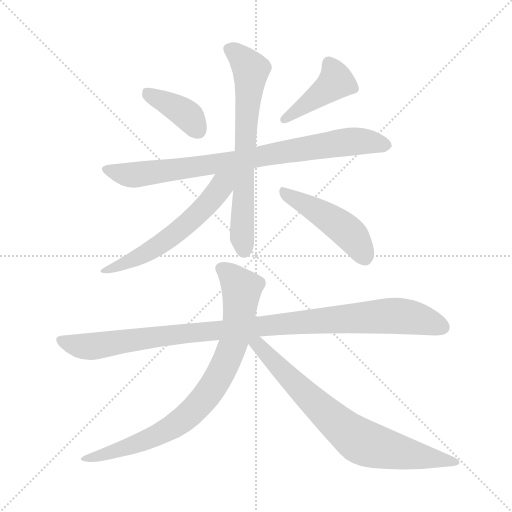
t = 0.00 s
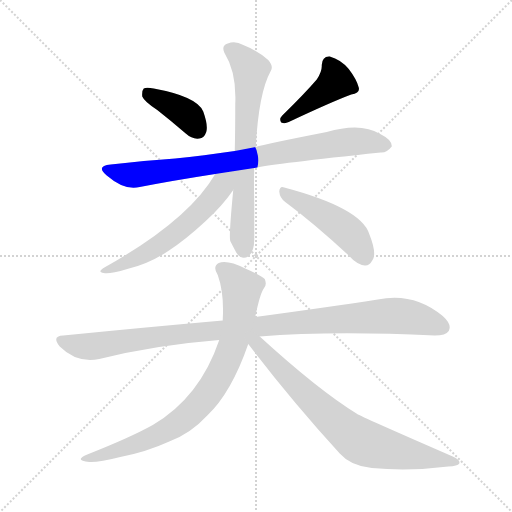
t = 1.46 s
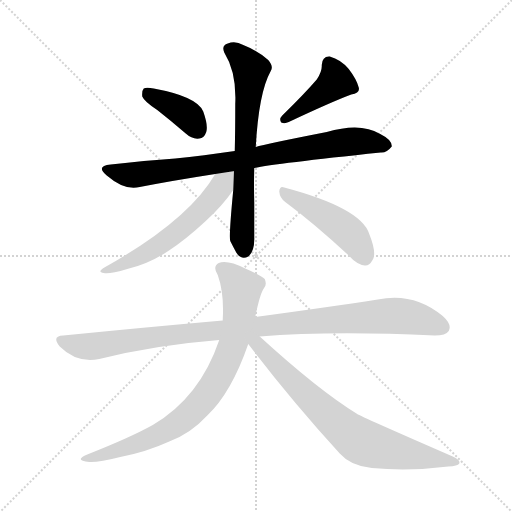
t = 2.92 s
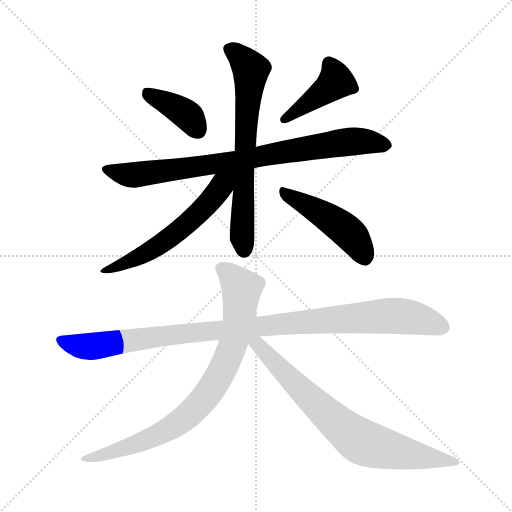
t = 4.38 s
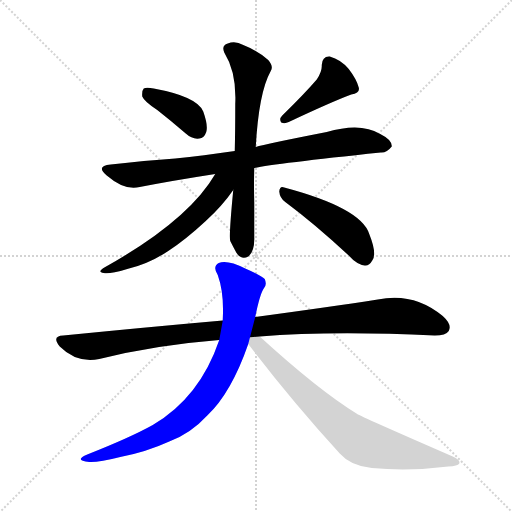
t = 5.84 s
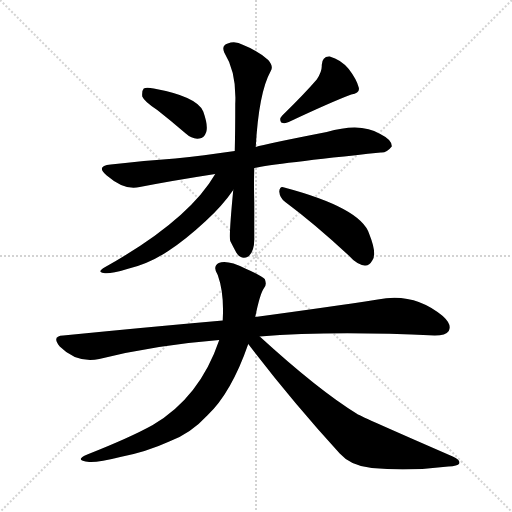
t = 7.30 s

The animated SVG that drew these frames (rendered in a browser with its animation timeline set to each time). Animation: 9 CSS @keyframes rules; one cycle of 7.30 s.

<svg version="1.1" viewBox="0 0 1024 1024" xmlns="http://www.w3.org/2000/svg">
  <g stroke="lightgray" stroke-dasharray="1,1" stroke-width="1" transform="scale(4, 4)">
    <line x1="0" y1="0" x2="256" y2="256"></line>
    <line x1="256" y1="0" x2="0" y2="256"></line>
    <line x1="128" y1="0" x2="128" y2="256"></line>
    <line x1="0" y1="128" x2="256" y2="128"></line>
  </g>
<g transform="scale(1, -1) translate(0, -900)">
   <style type="text/css">
    @keyframes keyframes0 {
      from {
       stroke: blue;
       stroke-dashoffset: 388;
       stroke-width: 128;
       }
       56% {
       animation-timing-function: step-end;
       stroke: blue;
       stroke-dashoffset: 0;
       stroke-width: 128;
       }
       to {
       stroke: black;
       stroke-width: 1024;
       }
       }
       #make-me-a-hanzi-animation-0 {
         animation: keyframes0 0.565755s both;
         animation-delay: 0.000000s;
         animation-timing-function: linear;
       }
    @keyframes keyframes1 {
      from {
       stroke: blue;
       stroke-dashoffset: 422;
       stroke-width: 128;
       }
       58% {
       animation-timing-function: step-end;
       stroke: blue;
       stroke-dashoffset: 0;
       stroke-width: 128;
       }
       to {
       stroke: black;
       stroke-width: 1024;
       }
       }
       #make-me-a-hanzi-animation-1 {
         animation: keyframes1 0.593424s both;
         animation-delay: 0.565755s;
         animation-timing-function: linear;
       }
    @keyframes keyframes2 {
      from {
       stroke: blue;
       stroke-dashoffset: 820;
       stroke-width: 128;
       }
       73% {
       animation-timing-function: step-end;
       stroke: blue;
       stroke-dashoffset: 0;
       stroke-width: 128;
       }
       to {
       stroke: black;
       stroke-width: 1024;
       }
       }
       #make-me-a-hanzi-animation-2 {
         animation: keyframes2 0.917318s both;
         animation-delay: 1.159180s;
         animation-timing-function: linear;
       }
    @keyframes keyframes3 {
      from {
       stroke: blue;
       stroke-dashoffset: 677;
       stroke-width: 128;
       }
       69% {
       animation-timing-function: step-end;
       stroke: blue;
       stroke-dashoffset: 0;
       stroke-width: 128;
       }
       to {
       stroke: black;
       stroke-width: 1024;
       }
       }
       #make-me-a-hanzi-animation-3 {
         animation: keyframes3 0.800944s both;
         animation-delay: 2.076497s;
         animation-timing-function: linear;
       }
    @keyframes keyframes4 {
      from {
       stroke: blue;
       stroke-dashoffset: 577;
       stroke-width: 128;
       }
       65% {
       animation-timing-function: step-end;
       stroke: blue;
       stroke-dashoffset: 0;
       stroke-width: 128;
       }
       to {
       stroke: black;
       stroke-width: 1024;
       }
       }
       #make-me-a-hanzi-animation-4 {
         animation: keyframes4 0.719564s both;
         animation-delay: 2.877441s;
         animation-timing-function: linear;
       }
    @keyframes keyframes5 {
      from {
       stroke: blue;
       stroke-dashoffset: 467;
       stroke-width: 128;
       }
       60% {
       animation-timing-function: step-end;
       stroke: blue;
       stroke-dashoffset: 0;
       stroke-width: 128;
       }
       to {
       stroke: black;
       stroke-width: 1024;
       }
       }
       #make-me-a-hanzi-animation-5 {
         animation: keyframes5 0.630046s both;
         animation-delay: 3.597005s;
         animation-timing-function: linear;
       }
    @keyframes keyframes6 {
      from {
       stroke: blue;
       stroke-dashoffset: 1026;
       stroke-width: 128;
       }
       77% {
       animation-timing-function: step-end;
       stroke: blue;
       stroke-dashoffset: 0;
       stroke-width: 128;
       }
       to {
       stroke: black;
       stroke-width: 1024;
       }
       }
       #make-me-a-hanzi-animation-6 {
         animation: keyframes6 1.084961s both;
         animation-delay: 4.227051s;
         animation-timing-function: linear;
       }
    @keyframes keyframes7 {
      from {
       stroke: blue;
       stroke-dashoffset: 805;
       stroke-width: 128;
       }
       72% {
       animation-timing-function: step-end;
       stroke: blue;
       stroke-dashoffset: 0;
       stroke-width: 128;
       }
       to {
       stroke: black;
       stroke-width: 1024;
       }
       }
       #make-me-a-hanzi-animation-7 {
         animation: keyframes7 0.905111s both;
         animation-delay: 5.312012s;
         animation-timing-function: linear;
       }
    @keyframes keyframes8 {
      from {
       stroke: blue;
       stroke-dashoffset: 747;
       stroke-width: 128;
       }
       71% {
       animation-timing-function: step-end;
       stroke: blue;
       stroke-dashoffset: 0;
       stroke-width: 128;
       }
       to {
       stroke: black;
       stroke-width: 1024;
       }
       }
       #make-me-a-hanzi-animation-8 {
         animation: keyframes8 0.857910s both;
         animation-delay: 6.217122s;
         animation-timing-function: linear;
       }
</style>
<path d="M 314.5 680.0 Q 342.5 658.0 371.5 633.0 Q 384.5 621.0 398.5 623.0 Q 408.5 624.0 412.5 636.0 Q 416.5 649.0 406.5 677.0 Q 394.5 707.0 307.5 723.0 Q 292.5 726.0 287.5 723.0 Q 283.5 719.0 284.5 707.0 Q 288.5 697.0 314.5 680.0 Z" fill="lightgray"></path> 
<path d="M 633.5 741.0 Q 609.5 713.0 564.5 669.0 Q 557.5 662.0 562.5 655.0 Q 569.5 652.0 577.5 656.0 Q 662.5 696.0 702.5 711.0 Q 720.5 714.0 717.5 725.0 Q 713.5 741.0 697.5 762.0 Q 681.5 781.0 659.5 787.0 Q 644.5 788.0 643.5 770.0 Q 644.5 757.0 633.5 741.0 Z" fill="lightgray"></path> 
<path d="M 508.5 564.0 Q 550.5 573.0 761.5 595.0 Q 773.5 594.0 783.5 607.0 Q 784.5 620.0 760.5 632.0 Q 721.5 656.0 653.5 636.0 Q 530.5 612.0 511.5 606.0 L 469.5 598.0 Q 406.5 589.0 350.5 583.0 Q 289.5 579.0 221.5 571.0 Q 190.5 568.0 213.5 549.0 Q 249.5 518.0 279.5 526.0 Q 346.5 539.0 430.5 552.0 L 508.5 564.0 Z" fill="lightgray"></path> 
<path d="M 466.5 520.0 Q 457.5 427.0 460.5 418.0 Q 466.5 406.0 472.5 395.0 Q 482.5 379.0 496.5 387.0 Q 509.5 397.0 508.5 426.0 Q 508.5 462.0 508.5 494.0 Q 507.5 530.0 508.5 564.0 L 511.5 606.0 Q 517.5 715.0 541.5 758.0 Q 547.5 767.0 536.5 780.0 Q 514.5 799.0 486.5 810.0 Q 470.5 819.0 455.5 813.0 Q 442.5 809.0 448.5 795.0 Q 473.5 755.0 470.5 692.0 Q 470.5 640.0 469.5 598.0 L 466.5 520.0 Z" fill="lightgray"></path> 
<path d="M 430.5 552.0 Q 376.5 459.0 210.5 366.0 Q 192.5 356.0 207.5 354.0 Q 217.5 351.0 254.5 362.0 Q 297.5 372.0 336.5 398.0 Q 370.5 420.0 411.5 458.0 Q 444.5 488.0 466.5 520.0 C 497.5 563.0 458.5 597.0 430.5 552.0 Z" fill="lightgray"></path> 
<path d="M 570.5 496.0 Q 628.5 453.0 697.5 389.0 Q 713.5 371.0 729.5 369.0 Q 738.5 368.0 744.5 379.0 Q 754.5 392.0 738.5 432.0 Q 722.5 484.0 568.5 525.0 Q 559.5 529.0 558.5 517.0 Q 559.5 504.0 570.5 496.0 Z" fill="lightgray"></path> 
<path d="M 519.5 227.0 Q 663.5 239.0 869.5 229.0 Q 891.5 229.0 897.5 238.0 Q 904.5 251.0 885.5 268.0 Q 827.5 316.0 755.5 301.0 Q 658.5 286.0 510.5 266.0 L 445.5 259.0 Q 297.5 246.0 126.5 229.0 Q 102.5 228.0 119.5 207.0 Q 153.5 173.0 198.5 182.0 Q 310.5 210.0 438.5 220.0 L 519.5 227.0 Z" fill="lightgray"></path> 
<path d="M 510.5 266.0 Q 519.5 311.0 527.5 323.0 Q 534.5 330.0 529.5 342.0 Q 522.5 349.0 490.5 363.0 Q 454.5 381.0 437.5 374.0 Q 424.5 367.0 435.5 350.0 Q 448.5 314.0 445.5 261.0 L 445.5 259.0 L 438.5 220.0 Q 399.5 105.0 305.5 50.0 Q 260.5 25.0 174.5 -9.0 Q 146.5 -21.0 178.5 -24.0 Q 197.5 -25.0 240.5 -14.0 Q 292.5 -4.0 338.5 17.0 Q 381.5 33.0 414.5 69.0 Q 462.5 114.0 496.5 212.0 L 510.5 266.0 Z" fill="lightgray"></path> 
<path d="M 496.5 212.0 Q 583.5 98.0 679.5 -7.0 Q 701.5 -32.0 743.5 -36.0 Q 818.5 -43.0 896.5 -33.0 Q 915.5 -32.0 918.5 -27.0 Q 921.5 -20.0 905.5 -13.0 Q 719.5 68.0 714.5 72.0 Q 636.5 120.0 519.5 227.0 C 497.5 247.0 478.5 236.0 496.5 212.0 Z" fill="lightgray"></path> 
      <clipPath id="make-me-a-hanzi-clip-0">
      <path d="M 314.5 680.0 Q 342.5 658.0 371.5 633.0 Q 384.5 621.0 398.5 623.0 Q 408.5 624.0 412.5 636.0 Q 416.5 649.0 406.5 677.0 Q 394.5 707.0 307.5 723.0 Q 292.5 726.0 287.5 723.0 Q 283.5 719.0 284.5 707.0 Q 288.5 697.0 314.5 680.0 Z" fill="lightgray"></path>
      </clipPath>
      <path clip-path="url(#make-me-a-hanzi-clip-0)" d="M 292.5 717.0 L 363.5 678.0 L 396.5 639.0 " fill="none" id="make-me-a-hanzi-animation-0" stroke-dasharray="260 520" stroke-linecap="round"></path>

      <clipPath id="make-me-a-hanzi-clip-1">
      <path d="M 633.5 741.0 Q 609.5 713.0 564.5 669.0 Q 557.5 662.0 562.5 655.0 Q 569.5 652.0 577.5 656.0 Q 662.5 696.0 702.5 711.0 Q 720.5 714.0 717.5 725.0 Q 713.5 741.0 697.5 762.0 Q 681.5 781.0 659.5 787.0 Q 644.5 788.0 643.5 770.0 Q 644.5 757.0 633.5 741.0 Z" fill="lightgray"></path>
      </clipPath>
      <path clip-path="url(#make-me-a-hanzi-clip-1)" d="M 657.5 773.0 L 671.5 737.0 L 569.5 661.0 " fill="none" id="make-me-a-hanzi-animation-1" stroke-dasharray="294 588" stroke-linecap="round"></path>

      <clipPath id="make-me-a-hanzi-clip-2">
      <path d="M 508.5 564.0 Q 550.5 573.0 761.5 595.0 Q 773.5 594.0 783.5 607.0 Q 784.5 620.0 760.5 632.0 Q 721.5 656.0 653.5 636.0 Q 530.5 612.0 511.5 606.0 L 469.5 598.0 Q 406.5 589.0 350.5 583.0 Q 289.5 579.0 221.5 571.0 Q 190.5 568.0 213.5 549.0 Q 249.5 518.0 279.5 526.0 Q 346.5 539.0 430.5 552.0 L 508.5 564.0 Z" fill="lightgray"></path>
      </clipPath>
      <path clip-path="url(#make-me-a-hanzi-clip-2)" d="M 215.5 561.0 L 270.5 550.0 L 685.5 616.0 L 734.5 617.0 L 772.5 609.0 " fill="none" id="make-me-a-hanzi-animation-2" stroke-dasharray="692 1384" stroke-linecap="round"></path>

      <clipPath id="make-me-a-hanzi-clip-3">
      <path d="M 466.5 520.0 Q 457.5 427.0 460.5 418.0 Q 466.5 406.0 472.5 395.0 Q 482.5 379.0 496.5 387.0 Q 509.5 397.0 508.5 426.0 Q 508.5 462.0 508.5 494.0 Q 507.5 530.0 508.5 564.0 L 511.5 606.0 Q 517.5 715.0 541.5 758.0 Q 547.5 767.0 536.5 780.0 Q 514.5 799.0 486.5 810.0 Q 470.5 819.0 455.5 813.0 Q 442.5 809.0 448.5 795.0 Q 473.5 755.0 470.5 692.0 Q 470.5 640.0 469.5 598.0 L 466.5 520.0 Z" fill="lightgray"></path>
      </clipPath>
      <path clip-path="url(#make-me-a-hanzi-clip-3)" d="M 457.5 802.0 L 483.5 784.0 L 501.5 757.0 L 484.5 506.0 L 487.5 401.0 " fill="none" id="make-me-a-hanzi-animation-3" stroke-dasharray="549 1098" stroke-linecap="round"></path>

      <clipPath id="make-me-a-hanzi-clip-4">
      <path d="M 430.5 552.0 Q 376.5 459.0 210.5 366.0 Q 192.5 356.0 207.5 354.0 Q 217.5 351.0 254.5 362.0 Q 297.5 372.0 336.5 398.0 Q 370.5 420.0 411.5 458.0 Q 444.5 488.0 466.5 520.0 C 497.5 563.0 458.5 597.0 430.5 552.0 Z" fill="lightgray"></path>
      </clipPath>
      <path clip-path="url(#make-me-a-hanzi-clip-4)" d="M 462.5 552.0 L 411.5 488.0 L 359.5 440.0 L 283.5 389.0 L 212.5 359.0 " fill="none" id="make-me-a-hanzi-animation-4" stroke-dasharray="449 898" stroke-linecap="round"></path>

      <clipPath id="make-me-a-hanzi-clip-5">
      <path d="M 570.5 496.0 Q 628.5 453.0 697.5 389.0 Q 713.5 371.0 729.5 369.0 Q 738.5 368.0 744.5 379.0 Q 754.5 392.0 738.5 432.0 Q 722.5 484.0 568.5 525.0 Q 559.5 529.0 558.5 517.0 Q 559.5 504.0 570.5 496.0 Z" fill="lightgray"></path>
      </clipPath>
      <path clip-path="url(#make-me-a-hanzi-clip-5)" d="M 569.5 514.0 L 632.5 480.0 L 697.5 435.0 L 730.5 384.0 " fill="none" id="make-me-a-hanzi-animation-5" stroke-dasharray="339 678" stroke-linecap="round"></path>

      <clipPath id="make-me-a-hanzi-clip-6">
      <path d="M 519.5 227.0 Q 663.5 239.0 869.5 229.0 Q 891.5 229.0 897.5 238.0 Q 904.5 251.0 885.5 268.0 Q 827.5 316.0 755.5 301.0 Q 658.5 286.0 510.5 266.0 L 445.5 259.0 Q 297.5 246.0 126.5 229.0 Q 102.5 228.0 119.5 207.0 Q 153.5 173.0 198.5 182.0 Q 310.5 210.0 438.5 220.0 L 519.5 227.0 Z" fill="lightgray"></path>
      </clipPath>
      <path clip-path="url(#make-me-a-hanzi-clip-6)" d="M 123.5 218.0 L 177.5 207.0 L 338.5 230.0 L 781.5 269.0 L 838.5 262.0 L 885.5 245.0 " fill="none" id="make-me-a-hanzi-animation-6" stroke-dasharray="898 1796" stroke-linecap="round"></path>

      <clipPath id="make-me-a-hanzi-clip-7">
      <path d="M 510.5 266.0 Q 519.5 311.0 527.5 323.0 Q 534.5 330.0 529.5 342.0 Q 522.5 349.0 490.5 363.0 Q 454.5 381.0 437.5 374.0 Q 424.5 367.0 435.5 350.0 Q 448.5 314.0 445.5 261.0 L 445.5 259.0 L 438.5 220.0 Q 399.5 105.0 305.5 50.0 Q 260.5 25.0 174.5 -9.0 Q 146.5 -21.0 178.5 -24.0 Q 197.5 -25.0 240.5 -14.0 Q 292.5 -4.0 338.5 17.0 Q 381.5 33.0 414.5 69.0 Q 462.5 114.0 496.5 212.0 L 510.5 266.0 Z" fill="lightgray"></path>
      </clipPath>
      <path clip-path="url(#make-me-a-hanzi-clip-7)" d="M 444.5 361.0 L 483.5 322.0 L 480.5 283.0 L 467.5 213.0 L 420.5 119.0 L 389.5 82.0 L 336.5 41.0 L 285.5 17.0 L 183.5 -15.0 " fill="none" id="make-me-a-hanzi-animation-7" stroke-dasharray="677 1354" stroke-linecap="round"></path>

      <clipPath id="make-me-a-hanzi-clip-8">
      <path d="M 496.5 212.0 Q 583.5 98.0 679.5 -7.0 Q 701.5 -32.0 743.5 -36.0 Q 818.5 -43.0 896.5 -33.0 Q 915.5 -32.0 918.5 -27.0 Q 921.5 -20.0 905.5 -13.0 Q 719.5 68.0 714.5 72.0 Q 636.5 120.0 519.5 227.0 C 497.5 247.0 478.5 236.0 496.5 212.0 Z" fill="lightgray"></path>
      </clipPath>
      <path clip-path="url(#make-me-a-hanzi-clip-8)" d="M 505.5 217.0 L 517.5 211.0 L 622.5 100.0 L 720.5 18.0 L 782.5 -1.0 L 912.5 -25.0 " fill="none" id="make-me-a-hanzi-animation-8" stroke-dasharray="619 1238" stroke-linecap="round"></path>

</g>
</svg>
